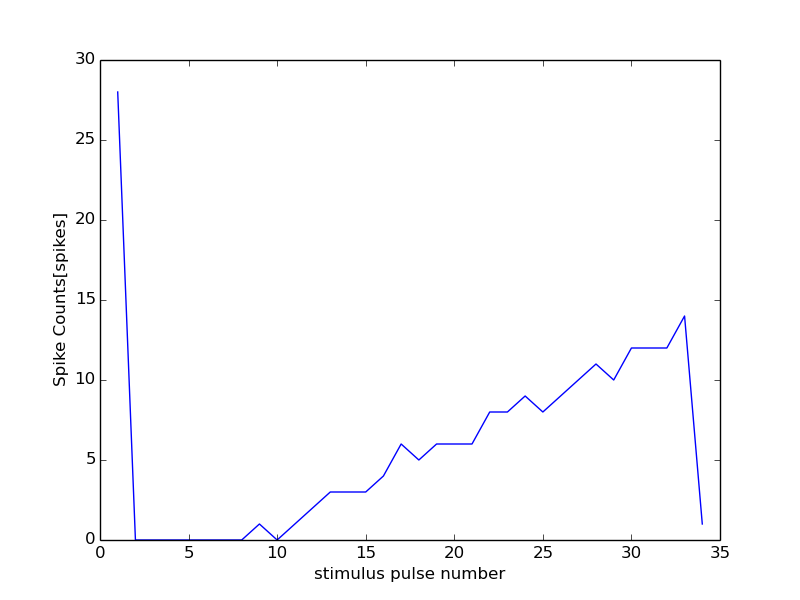

The data file committed next to this chart (first rows):
49000, 18000
0, 0
1, 28
2, 0
3, 0
4, 0
5, 0
6, 0
7, 0
8, 0
9, 1
10, 0
11, 1
12, 2
13, 3
14, 3
15, 3
16, 4
17, 6
18, 5
19, 6
20, 6
21, 6
22, 8
23, 8
24, 9
25, 8
26, 9
27, 10
28, 11
29, 10
30, 12
31, 12
32, 12
33, 14
34, 1
